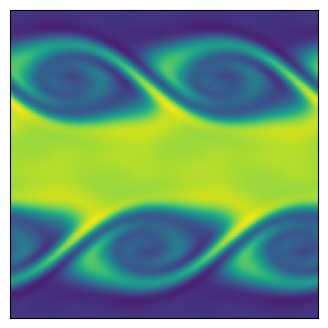

The matplotlib source for this figure:
import matplotlib.pyplot as plt
import numpy as np

"""
Create Your Own Finite Volume Fluid Simulation (With Python)
Philip Mocz (2020) Princeton Univeristy, @PMocz

Simulate the Kelvin Helmholtz Instability
In the compressible Euler equations

"""


def getConserved( rho, vx, vy, P, gamma, vol ):
    """
    Calculate the conserved variable from the primitive
    rho      is matrix of cell densities
    vx       is matrix of cell x-velocity
    vy       is matrix of cell y-velocity
    P        is matrix of cell pressures
    gamma    is ideal gas gamma
    vol      is cell volume
    Mass     is matrix of mass in cells
    Momx     is matrix of x-momentum in cells
    Momy     is matrix of y-momentum in cells
    Energy   is matrix of energy in cells
    """
    Mass   = rho * vol
    Momx   = rho * vx * vol
    Momy   = rho * vy * vol
    Energy = (P/(gamma-1) + 0.5*rho*(vx**2+vy**2))*vol

    return Mass, Momx, Momy, Energy


def getPrimitive( Mass, Momx, Momy, Energy, gamma, vol ):
    """
    Calculate the primitive variable from the conservative
    Mass     is matrix of mass in cells
    Momx     is matrix of x-momentum in cells
    Momy     is matrix of y-momentum in cells
    Energy   is matrix of energy in cells
    gamma    is ideal gas gamma
    vol      is cell volume
    rho      is matrix of cell densities
    vx       is matrix of cell x-velocity
    vy       is matrix of cell y-velocity
    P        is matrix of cell pressures
    """
    rho = Mass / vol
    vx  = Momx / rho / vol
    vy  = Momy / rho / vol
    P   = (Energy/vol - 0.5*rho * (vx**2+vy**2)) * (gamma-1)

    return rho, vx, vy, P


def getGradient(f, dx):
    """
    Calculate the gradients of a field
    f        is a matrix of the field
    dx       is the cell size
    f_dx     is a matrix of derivative of f in the x-direction
    f_dy     is a matrix of derivative of f in the y-direction
    """
    # directions for np.roll()
    R = -1   # right
    L = 1    # left

    f_dx = ( np.roll(f,R,axis=0) - np.roll(f,L,axis=0) ) / (2*dx)
    f_dy = ( np.roll(f,R,axis=1) - np.roll(f,L,axis=1) ) / (2*dx)

    return f_dx, f_dy


def slopeLimit(f, dx, f_dx, f_dy):
    """
    Apply slope limiter to slopes
    f        is a matrix of the field
    dx       is the cell size
    f_dx     is a matrix of derivative of f in the x-direction
    f_dy     is a matrix of derivative of f in the y-direction
    """
    # directions for np.roll()
    R = -1   # right
    L = 1    # left

    f_dx = np.maximum(0., np.minimum(1., ( (f-np.roll(f,L,axis=0))/dx)/(f_dx + 1.0e-8*(f_dx==0)))) * f_dx
    f_dx = np.maximum(0., np.minimum(1., (-(f-np.roll(f,R,axis=0))/dx)/(f_dx + 1.0e-8*(f_dx==0)))) * f_dx
    f_dy = np.maximum(0., np.minimum(1., ( (f-np.roll(f,L,axis=1))/dx)/(f_dy + 1.0e-8*(f_dy==0)))) * f_dy
    f_dy = np.maximum(0., np.minimum(1., (-(f-np.roll(f,R,axis=1))/dx)/(f_dy + 1.0e-8*(f_dy==0)))) * f_dy

    return f_dx, f_dy


def extrapolateInSpaceToFace(f, f_dx, f_dy, dx):
    """
    Calculate the gradients of a field
    f        is a matrix of the field
    f_dx     is a matrix of the field x-derivatives
    f_dy     is a matrix of the field y-derivatives
    dx       is the cell size
    f_XL     is a matrix of spatial-extrapolated values on `left' face along x-axis
    f_XR     is a matrix of spatial-extrapolated values on `right' face along x-axis
    f_YL     is a matrix of spatial-extrapolated values on `left' face along y-axis
    f_YR     is a matrix of spatial-extrapolated values on `right' face along y-axis
    """
    # directions for np.roll()
    R = -1   # right
    L = 1    # left

    f_XL = f - f_dx * dx/2
    f_XL = np.roll(f_XL,R,axis=0)
    f_XR = f + f_dx * dx/2

    f_YL = f - f_dy * dx/2
    f_YL = np.roll(f_YL,R,axis=1)
    f_YR = f + f_dy * dx/2

    return f_XL, f_XR, f_YL, f_YR


def applyFluxes(F, flux_F_X, flux_F_Y, dx, dt):
    """
    Apply fluxes to conserved variables
    F        is a matrix of the conserved variable field
    flux_F_X is a matrix of the x-dir fluxes
    flux_F_Y is a matrix of the y-dir fluxes
    dx       is the cell size
    dt       is the timestep
    """
    # directions for np.roll()
    R = -1   # right
    L = 1    # left

    # update solution
    F += - dt * dx * flux_F_X
    F +=   dt * dx * np.roll(flux_F_X,L,axis=0)
    F += - dt * dx * flux_F_Y
    F +=   dt * dx * np.roll(flux_F_Y,L,axis=1)

    return F


def getFlux(rho_L, rho_R, vx_L, vx_R, vy_L, vy_R, P_L, P_R, gamma):
    """
    Calculate fluxed between 2 states with local Lax-Friedrichs/Rusanov rule
    rho_L        is a matrix of left-state  density
    rho_R        is a matrix of right-state density
    vx_L         is a matrix of left-state  x-velocity
    vx_R         is a matrix of right-state x-velocity
    vy_L         is a matrix of left-state  y-velocity
    vy_R         is a matrix of right-state y-velocity
    P_L          is a matrix of left-state  pressure
    P_R          is a matrix of right-state pressure
    gamma        is the ideal gas gamma
    flux_Mass    is the matrix of mass fluxes
    flux_Momx    is the matrix of x-momentum fluxes
    flux_Momy    is the matrix of y-momentum fluxes
    flux_Energy  is the matrix of energy fluxes
    """

    # left and right energies
    en_L = P_L/(gamma-1)+0.5*rho_L * (vx_L**2+vy_L**2)
    en_R = P_R/(gamma-1)+0.5*rho_R * (vx_R**2+vy_R**2)

    # compute star (averaged) states
    rho_star  = 0.5*(rho_L + rho_R)
    momx_star = 0.5*(rho_L * vx_L + rho_R * vx_R)
    momy_star = 0.5*(rho_L * vy_L + rho_R * vy_R)
    en_star   = 0.5*(en_L + en_R)

    P_star = (gamma-1)*(en_star-0.5*(momx_star**2+momy_star**2)/rho_star)

    # compute fluxes (local Lax-Friedrichs/Rusanov)
    flux_Mass   = momx_star
    flux_Momx   = momx_star**2/rho_star + P_star
    flux_Momy   = momx_star * momy_star/rho_star
    flux_Energy = (en_star+P_star) * momx_star/rho_star

    # find wavespeeds
    C_L = np.sqrt(gamma*P_L/rho_L) + np.abs(vx_L)
    C_R = np.sqrt(gamma*P_R/rho_R) + np.abs(vx_R)
    C = np.maximum( C_L, C_R )

    # add stabilizing diffusive term
    flux_Mass   -= C * 0.5 * (rho_L - rho_R)
    flux_Momx   -= C * 0.5 * (rho_L * vx_L - rho_R * vx_R)
    flux_Momy   -= C * 0.5 * (rho_L * vy_L - rho_R * vy_R)
    flux_Energy -= C * 0.5 * ( en_L - en_R )

    return flux_Mass, flux_Momx, flux_Momy, flux_Energy


def main():
    """ Finite Volume simulation """

    # Simulation parameters
    N                      = 128 # resolution
    boxsize                = 1.
    gamma                  = 5/3 # ideal gas gamma
    courant_fac            = 0.4
    t                      = 0
    tEnd                   = 2
    tOut                   = 0.02 # draw frequency
    useSlopeLimiting       = False
    plotRealTime = False # switch on for plotting as the simulation goes along

    # Mesh
    dx = boxsize / N
    vol = dx**2
    xlin = np.linspace(0.5*dx, boxsize-0.5*dx, N)
    Y, X = np.meshgrid( xlin, xlin )

    # Generate Initial Conditions - opposite moving streams with perturbation
    w0 = 0.1
    sigma = 0.05/np.sqrt(2.)
    rho = 1. + (np.abs(Y-0.5) < 0.25)
    vx = -0.5 + (np.abs(Y-0.5)<0.25)
    vy = w0*np.sin(4*np.pi*X) * ( np.exp(-(Y-0.25)**2/(2 * sigma**2)) + np.exp(-(Y-0.75)**2/(2*sigma**2)) )
    P = 2.5 * np.ones(X.shape)

    # Get conserved variables
    Mass, Momx, Momy, Energy = getConserved( rho, vx, vy, P, gamma, vol )

    # prep figure
    fig = plt.figure(figsize=(4,4), dpi=80)
    outputCount = 1

    # Simulation Main Loop
    while t < tEnd:

        # get Primitive variables
        rho, vx, vy, P = getPrimitive( Mass, Momx, Momy, Energy, gamma, vol )

        # get time step (CFL) = dx / max signal speed
        dt = courant_fac * np.min( dx / (np.sqrt( gamma*P/rho ) + np.sqrt(vx**2+vy**2)) )
        plotThisTurn = False

        if t + dt > outputCount*tOut and plotRealTime:
            dt = outputCount*tOut - t
            plotThisTurn = True

        # calculate gradients
        rho_dx, rho_dy = getGradient(rho, dx)
        vx_dx,  vx_dy  = getGradient(vx,  dx)
        vy_dx,  vy_dy  = getGradient(vy,  dx)
        P_dx,   P_dy   = getGradient(P,   dx)

        # slope limit gradients
        if useSlopeLimiting:
            rho_dx, rho_dy = slopeLimit(rho, dx, rho_dx, rho_dy)
            vx_dx,  vx_dy  = slopeLimit(vx , dx, vx_dx,  vx_dy )
            vy_dx,  vy_dy  = slopeLimit(vy , dx, vy_dx,  vy_dy )
            P_dx,   P_dy   = slopeLimit(P  , dx, P_dx,   P_dy  )

        # extrapolate half-step in time
        rho_prime = rho - 0.5*dt * ( vx * rho_dx + rho * vx_dx + vy * rho_dy + rho * vy_dy)
        vx_prime  = vx  - 0.5*dt * ( vx * vx_dx + vy * vx_dy + (1/rho) * P_dx )
        vy_prime  = vy  - 0.5*dt * ( vx * vy_dx + vy * vy_dy + (1/rho) * P_dy )
        P_prime   = P   - 0.5*dt * ( gamma*P * (vx_dx + vy_dy)  + vx * P_dx + vy * P_dy )

        # extrapolate in space to face centers
        rho_XL, rho_XR, rho_YL, rho_YR = extrapolateInSpaceToFace(rho_prime, rho_dx, rho_dy, dx)
        vx_XL,  vx_XR,  vx_YL,  vx_YR  = extrapolateInSpaceToFace(vx_prime,  vx_dx,  vx_dy,  dx)
        vy_XL,  vy_XR,  vy_YL,  vy_YR  = extrapolateInSpaceToFace(vy_prime,  vy_dx,  vy_dy,  dx)
        P_XL,   P_XR,   P_YL,   P_YR   = extrapolateInSpaceToFace(P_prime,   P_dx,   P_dy,   dx)

        # compute fluxes (local Lax-Friedrichs/Rusanov)
        flux_Mass_X, flux_Momx_X, flux_Momy_X, flux_Energy_X = getFlux(rho_XL, rho_XR, vx_XL, vx_XR, vy_XL, vy_XR, P_XL, P_XR, gamma)
        flux_Mass_Y, flux_Momy_Y, flux_Momx_Y, flux_Energy_Y = getFlux(rho_YL, rho_YR, vy_YL, vy_YR, vx_YL, vx_YR, P_YL, P_YR, gamma)

        # update solution
        Mass   = applyFluxes(Mass, flux_Mass_X, flux_Mass_Y, dx, dt)
        Momx   = applyFluxes(Momx, flux_Momx_X, flux_Momx_Y, dx, dt)
        Momy   = applyFluxes(Momy, flux_Momy_X, flux_Momy_Y, dx, dt)
        Energy = applyFluxes(Energy, flux_Energy_X, flux_Energy_Y, dx, dt)

        # update time
        t += dt

        # plot in real time
        if (plotRealTime and plotThisTurn) or (t >= tEnd):
            plt.cla()
            plt.imshow(rho.T)
            plt.clim(0.8, 2.2)
            ax = plt.gca()
            ax.invert_yaxis()
            ax.get_xaxis().set_visible(False)
            ax.get_yaxis().set_visible(False)
            ax.set_aspect('equal')
            plt.pause(0.001)
            outputCount += 1


    # Save figure
    plt.savefig('finitevolume.png',dpi=240)
    plt.show()

    return 0



if __name__== "__main__":
    main()
